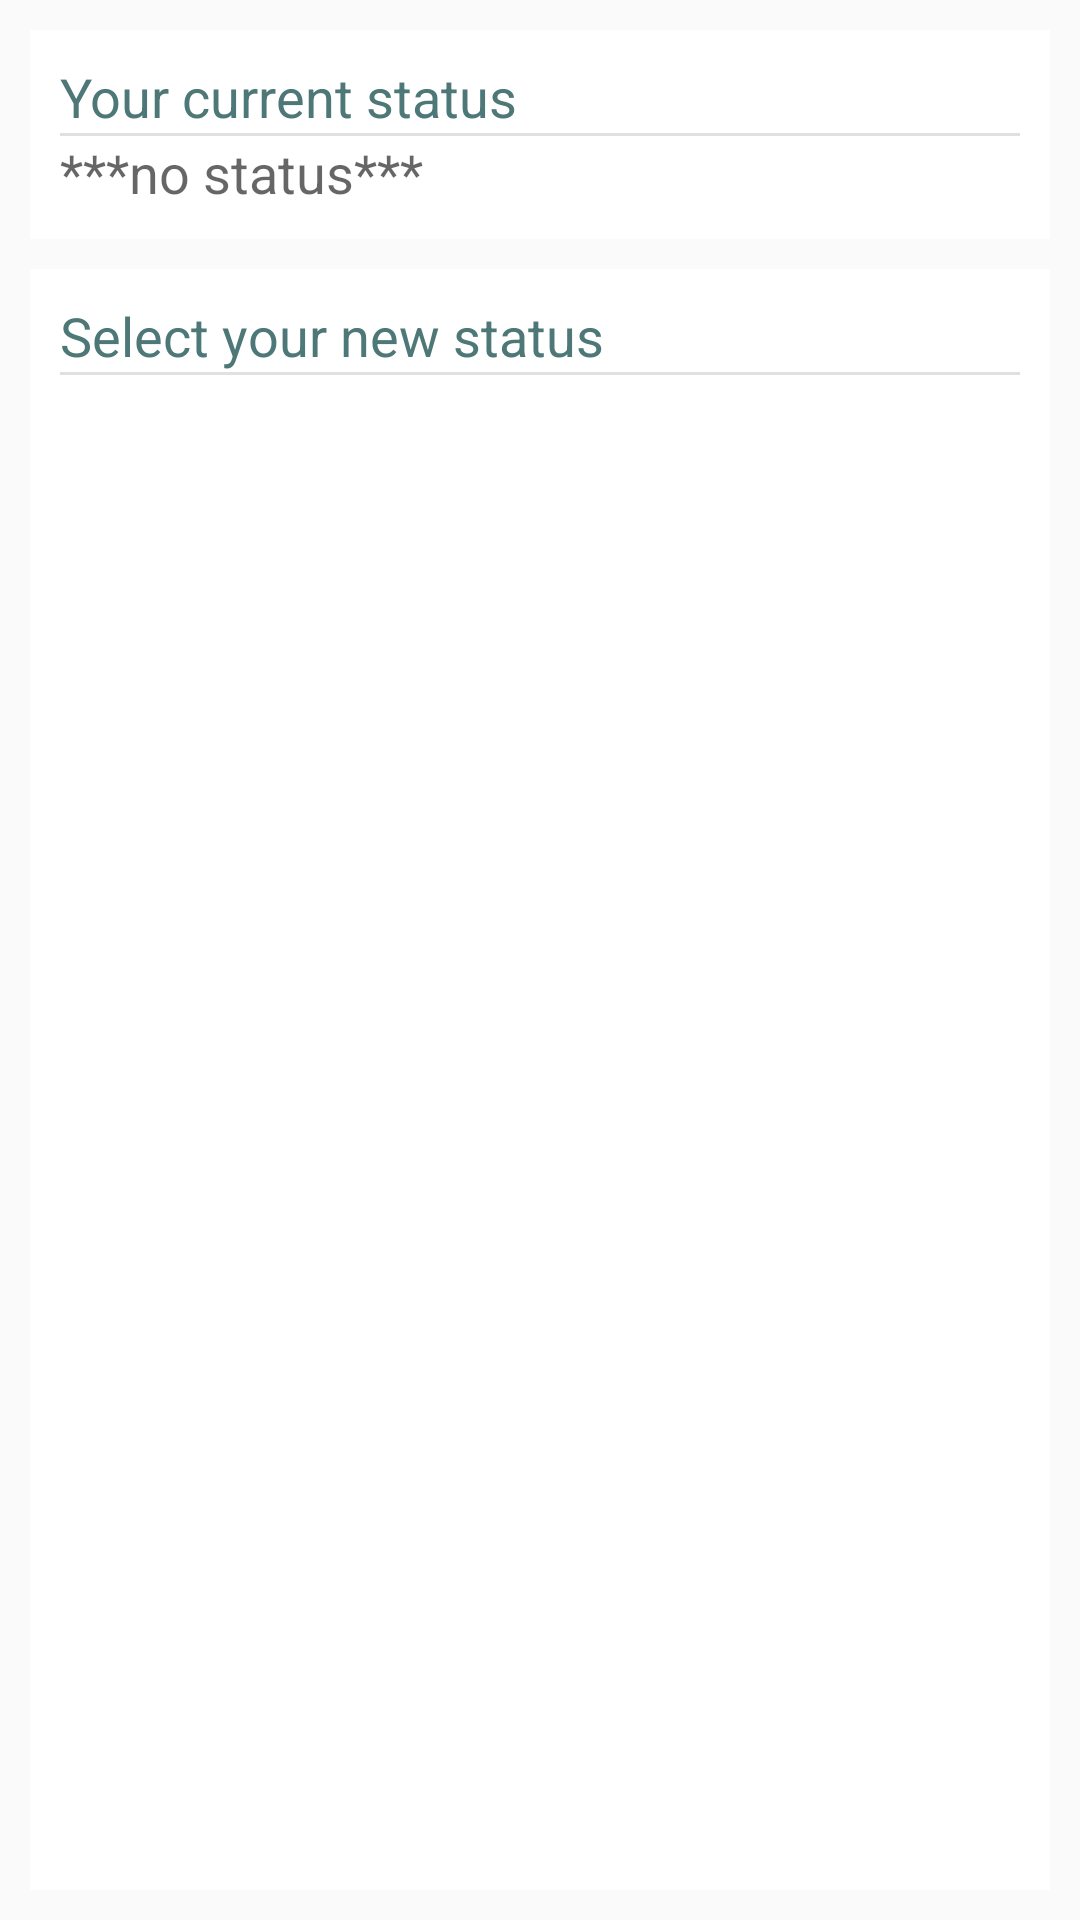

Reconstruct the res/layout file that produces this screen, plus the resources it refers to.
<!-- AndroidManifest.xml: activity theme AppTheme -->
<!-- res/layout/activity_set_status.xml -->
<?xml version="1.0" encoding="utf-8"?>
<LinearLayout xmlns:android="http://schemas.android.com/apk/res/android"
    android:layout_width="match_parent"
    android:layout_height="match_parent"
    android:orientation="vertical">

    <LinearLayout
        android:layout_width="match_parent"
        android:layout_height="wrap_content"
        android:layout_marginLeft="10dp"
        android:layout_marginTop="10dp"
        android:layout_marginRight="10dp"
        android:background="@android:color/white"
        android:orientation="vertical"
        android:padding="10dp">

        <TextView
            android:layout_width="match_parent"
            android:layout_height="wrap_content"
            android:text="@string/current_status"
            android:textAppearance="?android:attr/textAppearanceMedium"
            android:textColor="@color/status_text_head" />

        <View
            android:layout_width="match_parent"
            android:layout_height="1dp"
            android:background="?android:attr/listDivider" />

        <LinearLayout
            android:layout_width="match_parent"
            android:layout_height="wrap_content"
            android:gravity="center_vertical"
            android:orientation="horizontal">

            <TextView
                android:id="@+id/tv_status"
                android:layout_width="0dp"
                android:layout_height="wrap_content"
                android:layout_weight="1"
                android:text="@string/no_status"
                android:textAppearance="?android:attr/textAppearanceMedium" />

            <ProgressBar
                android:id="@+id/get_status_progress"
                style="?android:attr/progressBarStyleSmall"
                android:layout_width="wrap_content"
                android:layout_height="wrap_content" />
        </LinearLayout>
    </LinearLayout>

    <LinearLayout
        android:layout_width="match_parent"
        android:layout_height="0dp"
        android:layout_margin="10dp"
        android:layout_weight="1"
        android:background="@android:color/white"
        android:orientation="vertical"
        android:padding="10dp">

        <TextView
            android:layout_width="match_parent"
            android:layout_height="wrap_content"
            android:text="@string/select_status"
            android:textAppearance="?android:attr/textAppearanceMedium"
            android:textColor="@color/status_text_head" />

        <View
            android:layout_width="match_parent"
            android:layout_height="1dp"
            android:background="?android:attr/listDivider" />

        <ListView
            android:id="@+id/status_list"
            android:layout_width="match_parent"
            android:layout_height="match_parent" />
    </LinearLayout>
</LinearLayout>
<!-- resources referenced by this layout -->
<resources>
  <color name="status_text_head">#4e7777</color>
  <string name="current_status">Your current status</string>
  <string name="no_status">***no status***</string>
  <string name="select_status">Select your new status</string>
  <style name="AppTheme" parent="Theme.AppCompat.Light.DarkActionBar">
          
          <item name="colorPrimary">@color/colorPrimary</item>
          <item name="colorPrimaryDark">@color/colorPrimaryDark</item>
          <item name="colorAccent">@color/colorAccent</item>
      </style>
  <color name="colorPrimary">#4e7777</color>
  <color name="colorPrimaryDark">#4e7777</color>
  <color name="colorAccent">#2bacfe</color>
</resources>
